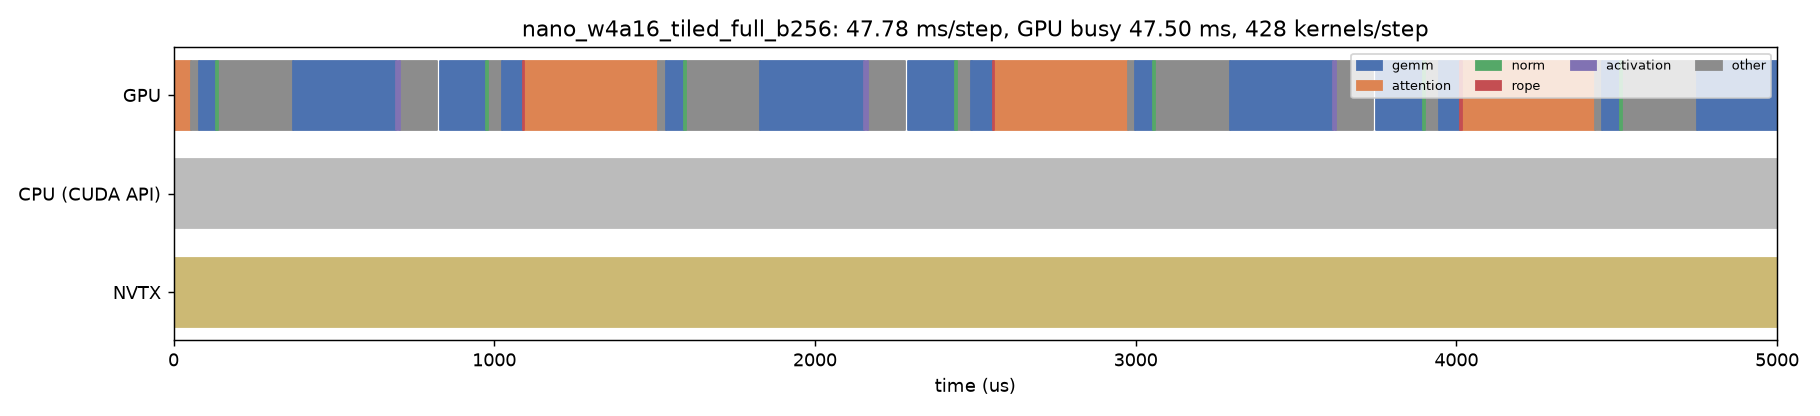

Values plotted in this chart, from the file beside it:
track, start_us, dur_us, name, category
CPU (CUDA API), -21486, 44075, cudaEventSynchronize, api
GPU, -359.8, 415.3, _paged_decode_split_kernel, attention
GPU, 55.36, 23.14, dequantize_w4a16_tiled_kernel, other
GPU, 78.4, 55.46, ampere_bf16_s16816gemm_bf16_128x128_ldg8…, gemm
GPU, 133.8, 6.368, _fused_add_rms_norm_kernel, norm
GPU, 140, 233.5, dequantize_w4a16_tiled_kernel, other
GPU, 373.3, 321.7, ampere_bf16_s16816gemm_bf16_256x128_ldg8…, gemm
GPU, 695, 10.88, _silu_and_mul_kernel, activation
GPU, 705.7, 117.1, dequantize_w4a16_tiled_kernel, other
GPU, 830.9, 143.2, ampere_bf16_s16816gemm_bf16_256x128_ldg8…, gemm
GPU, 973.9, 5.568, _fused_add_rms_norm_kernel, norm
GPU, 979.3, 43.65, dequantize_w4a16_tiled_kernel, other
GPU, 1023, 66.21, ampere_bf16_s16816gemm_bf16_128x128_ldg8…, gemm
GPU, 1089, 4.96, _rope_cache_write_kernel, rope
GPU, 1094, 418.3, _paged_decode_split_kernel, attention
GPU, 1512, 22.91, dequantize_w4a16_tiled_kernel, other
GPU, 1535, 55.84, ampere_bf16_s16816gemm_bf16_128x128_ldg8…, gemm
GPU, 1590, 6.304, _fused_add_rms_norm_kernel, norm
GPU, 1596, 233.3, dequantize_w4a16_tiled_kernel, other
GPU, 1830, 324.4, ampere_bf16_s16816gemm_bf16_256x128_ldg8…, gemm
GPU, 2154, 11.01, _silu_and_mul_kernel, activation
GPU, 2165, 115.4, dequantize_w4a16_tiled_kernel, other
GPU, 2289, 149.2, ampere_bf16_s16816gemm_bf16_256x128_ldg8…, gemm
GPU, 2438, 5.664, _fused_add_rms_norm_kernel, norm
GPU, 2443, 44.67, dequantize_w4a16_tiled_kernel, other
GPU, 2488, 67.14, ampere_bf16_s16816gemm_bf16_128x128_ldg8…, gemm
GPU, 2555, 4.832, _rope_cache_write_kernel, rope
GPU, 2560, 416.3, _paged_decode_split_kernel, attention
GPU, 2976, 23.07, dequantize_w4a16_tiled_kernel, other
GPU, 2999, 55.27, ampere_bf16_s16816gemm_bf16_128x128_ldg8…, gemm
GPU, 3054, 6.08, _fused_add_rms_norm_kernel, norm
GPU, 3060, 233.1, dequantize_w4a16_tiled_kernel, other
GPU, 3293, 321.3, ampere_bf16_s16816gemm_bf16_256x128_ldg8…, gemm
GPU, 3614, 10.88, _silu_and_mul_kernel, activation
GPU, 3625, 116.8, dequantize_w4a16_tiled_kernel, other
GPU, 3750, 147, ampere_bf16_s16816gemm_bf16_256x128_ldg8…, gemm
GPU, 3897, 5.472, _fused_add_rms_norm_kernel, norm
GPU, 3902, 43.33, dequantize_w4a16_tiled_kernel, other
GPU, 3946, 66.59, ampere_bf16_s16816gemm_bf16_128x128_ldg8…, gemm
GPU, 4012, 4.768, _rope_cache_write_kernel, rope
GPU, 4017, 415.5, _paged_decode_split_kernel, attention
GPU, 4432, 22.66, dequantize_w4a16_tiled_kernel, other
GPU, 4455, 55.2, ampere_bf16_s16816gemm_bf16_128x128_ldg8…, gemm
GPU, 4510, 6.368, _fused_add_rms_norm_kernel, norm
GPU, 4516, 234.6, dequantize_w4a16_tiled_kernel, other
GPU, 4750, 322.1, ampere_bf16_s16816gemm_bf16_256x128_ldg8…, gemm
NVTX, -24603, 49205, engine_step_64, nvtx
